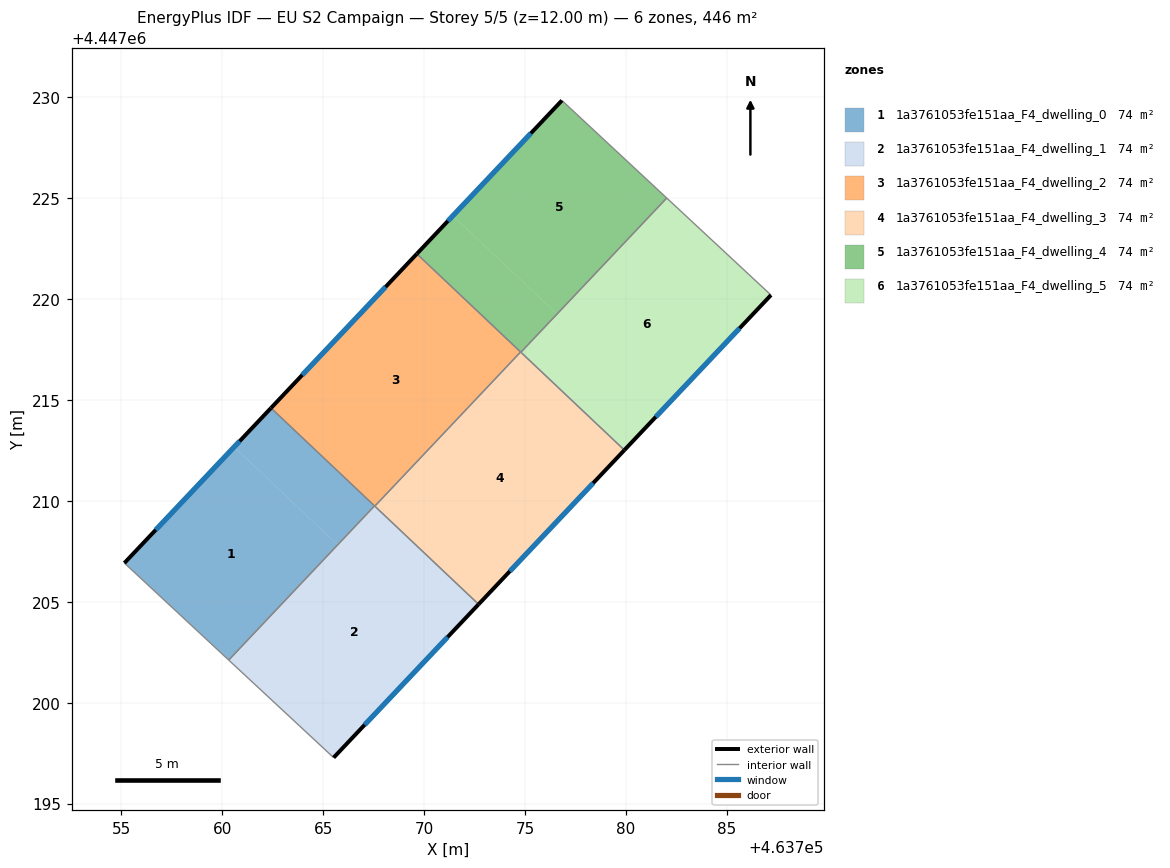
=== STOREY PLAN SPEC (per zone: floor XY polygon, exterior-wall plan segments, windows/doors) ===
zone 1: 1a3761053fe151aa_F4_dwelling_0  (74.4 m²)
  floor: (463765.72, 4447207.82) (463760.33, 4447202.11) (463755.16, 4447206.92) (463760.59, 4447212.67)
  floor: (463767.55, 4447209.75) (463765.72, 4447207.82) (463760.59, 4447212.67) (463762.42, 4447214.60)
  exterior wall: (463762.42, 4447214.60) – (463755.16, 4447206.92)  [10.6 m]
    window: (463760.86, 4447212.95) – (463756.71, 4447208.56)  [10.4 m²]
  interior walls: 3
zone 2: 1a3761053fe151aa_F4_dwelling_1  (74.4 m²)
  floor: (463772.71, 4447204.87) (463765.52, 4447197.28) (463760.34, 4447202.10) (463767.56, 4447209.74)
  floor: (463765.74, 4447207.80) (463760.34, 4447202.10) (463760.33, 4447202.11) (463765.72, 4447207.82)
  floor: (463767.56, 4447209.74) (463765.74, 4447207.80) (463765.72, 4447207.82) (463767.55, 4447209.75)
  exterior wall: (463765.52, 4447197.28) – (463772.71, 4447204.87)  [10.5 m]
    window: (463767.06, 4447198.90) – (463771.17, 4447203.25)  [10.2 m²]
  interior walls: 4
zone 3: 1a3761053fe151aa_F4_dwelling_2  (74.4 m²)
  floor: (463774.79, 4447217.38) (463767.56, 4447209.74) (463762.42, 4447214.60) (463769.65, 4447222.24)
  exterior wall: (463769.65, 4447222.24) – (463762.42, 4447214.60)  [10.5 m]
    window: (463768.10, 4447220.60) – (463763.97, 4447216.23)  [10.3 m²]
  interior walls: 4
zone 4: 1a3761053fe151aa_F4_dwelling_3  (74.4 m²)
  floor: (463779.93, 4447212.51) (463772.73, 4447204.90) (463767.58, 4447209.76) (463774.79, 4447217.37)
  floor: (463772.73, 4447204.90) (463772.71, 4447204.87) (463767.56, 4447209.74) (463767.58, 4447209.76)
  exterior wall: (463772.71, 4447204.87) – (463779.93, 4447212.51)  [10.5 m]
    window: (463774.25, 4447206.51) – (463778.38, 4447210.88)  [10.3 m²]
  interior walls: 4
zone 5: 1a3761053fe151aa_F4_dwelling_4  (74.4 m²)
  floor: (463776.57, 4447219.26) (463774.79, 4447217.38) (463769.65, 4447222.24) (463771.43, 4447224.12)
  floor: (463782.03, 4447225.00) (463774.82, 4447217.38) (463774.81, 4447217.40) (463782.01, 4447225.02)
  floor: (463782.01, 4447225.02) (463774.81, 4447217.40) (463774.82, 4447217.38) (463774.80, 4447217.36) (463774.79, 4447217.38) (463776.57, 4447219.26) (463771.43, 4447224.12) (463776.83, 4447229.83)
  exterior wall: (463776.83, 4447229.83) – (463769.65, 4447222.24)  [10.5 m]
    window: (463775.29, 4447228.21) – (463771.18, 4447223.86)  [10.3 m²]
  interior walls: 4
zone 6: 1a3761053fe151aa_F4_dwelling_5  (74.4 m²)
  floor: (463787.19, 4447220.20) (463779.95, 4447212.54) (463774.82, 4447217.38) (463782.03, 4447225.00)
  floor: (463779.95, 4447212.54) (463779.93, 4447212.51) (463774.80, 4447217.36) (463774.82, 4447217.38)
  exterior wall: (463779.93, 4447212.51) – (463787.19, 4447220.20)  [10.6 m]
    window: (463781.48, 4447214.16) – (463785.64, 4447218.55)  [10.4 m²]
  interior walls: 3

=== DERIVED (storey summary) ===
Building: EU S2 Campaign
Storey: 5 of 5  (floor level z = 12.00 m)
Storey gross floor area: 446.4 m²
Zones on this storey: 6
  - 1a3761053fe151aa_F4_dwelling_0: floor 74.4 m²; exterior wall 10.6 m (31.7 m²); 1 window(s) 10.4 m²; WWR 32.7%
  - 1a3761053fe151aa_F4_dwelling_1: floor 74.4 m²; exterior wall 10.5 m (31.4 m²); 1 window(s) 10.2 m²; WWR 32.7%
  - 1a3761053fe151aa_F4_dwelling_2: floor 74.4 m²; exterior wall 10.5 m (31.5 m²); 1 window(s) 10.3 m²; WWR 32.7%
  - 1a3761053fe151aa_F4_dwelling_3: floor 74.4 m²; exterior wall 10.5 m (31.5 m²); 1 window(s) 10.3 m²; WWR 32.7%
  - 1a3761053fe151aa_F4_dwelling_4: floor 74.4 m²; exterior wall 10.5 m (31.4 m²); 1 window(s) 10.3 m²; WWR 32.7%
  - 1a3761053fe151aa_F4_dwelling_5: floor 74.4 m²; exterior wall 10.6 m (31.7 m²); 1 window(s) 10.4 m²; WWR 32.7%
Zone adjacency (shared interzone walls):
  - 1a3761053fe151aa_F4_dwelling_0 ↔ 1a3761053fe151aa_F4_dwelling_1
  - 1a3761053fe151aa_F4_dwelling_0 ↔ 1a3761053fe151aa_F4_dwelling_2
  - 1a3761053fe151aa_F4_dwelling_1 ↔ 1a3761053fe151aa_F4_dwelling_2
  - 1a3761053fe151aa_F4_dwelling_1 ↔ 1a3761053fe151aa_F4_dwelling_3
  - 1a3761053fe151aa_F4_dwelling_2 ↔ 1a3761053fe151aa_F4_dwelling_3
  - 1a3761053fe151aa_F4_dwelling_2 ↔ 1a3761053fe151aa_F4_dwelling_4
  - 1a3761053fe151aa_F4_dwelling_3 ↔ 1a3761053fe151aa_F4_dwelling_4
  - 1a3761053fe151aa_F4_dwelling_3 ↔ 1a3761053fe151aa_F4_dwelling_5
  - 1a3761053fe151aa_F4_dwelling_4 ↔ 1a3761053fe151aa_F4_dwelling_5